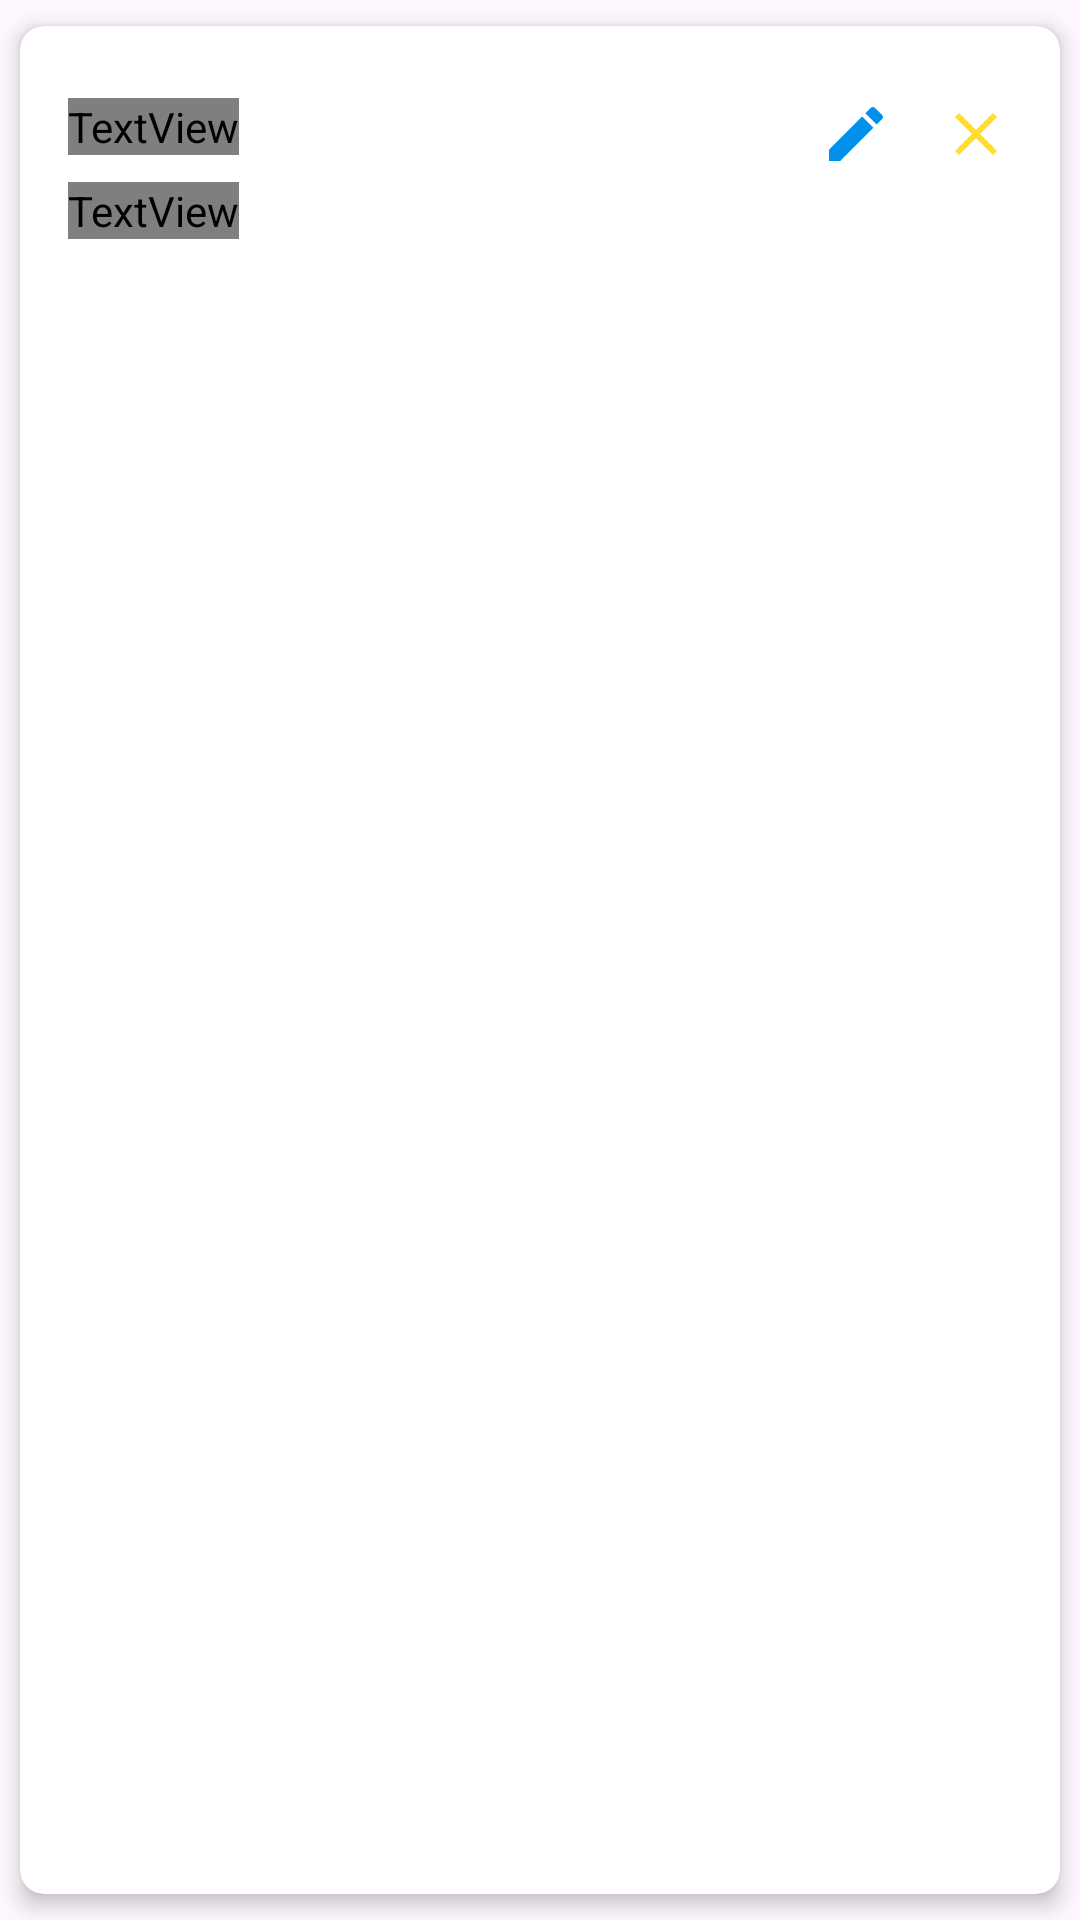

Android layout source for this screen:
<!-- AndroidManifest.xml: application theme Theme.Neww4 -->
<!-- res/layout/contact_item.xml -->
<?xml version="1.0" encoding="utf-8"?>
<androidx.cardview.widget.CardView
    xmlns:android="http://schemas.android.com/apk/res/android"
    xmlns:app="http://schemas.android.com/apk/res-auto"
    android:layout_width="match_parent"
    android:layout_height="wrap_content"
    app:cardCornerRadius="8dp"
    app:cardElevation="4dp"
    app:cardUseCompatPadding="true">

    <LinearLayout
        android:layout_width="match_parent"
        android:layout_height="wrap_content"
        android:orientation="vertical"
        android:padding="16dp">

        <RelativeLayout
            android:layout_width="match_parent"
            android:layout_height="wrap_content"
            android:orientation="horizontal"
            android:layout_marginTop="8dp">

            <TextView
                android:id="@+id/titleTextView"
                android:layout_width="wrap_content"
                android:layout_height="wrap_content"
                android:text="Name"
                android:fontFamily="@font/poppins"
                android:textColor="@color/blue"
                android:textSize="18sp"
                android:textStyle="bold"/>

            <ImageView
                android:id="@+id/updateButton"
                android:layout_width="24dp"
                android:layout_height="24dp"
                android:layout_alignParentEnd="true"
                android:layout_marginEnd="40dp"
                android:src="@drawable/baseline_create_24" />

            <ImageView
                android:id="@+id/deleteButton"
                android:layout_width="24dp"
                android:layout_height="24dp"
                android:layout_alignParentEnd="true"
                android:src="@drawable/baseline_clear_24"/>

        </RelativeLayout>
//
        <TextView
            android:id="@+id/numberTextView"
            android:layout_width="wrap_content"
            android:layout_height="wrap_content"
            android:text="Phone Number"
            android:fontFamily="@font/poppins"
            android:maxLines="3"
            android:layout_marginTop="4dp"/>

    </LinearLayout>

</androidx.cardview.widget.CardView>
<!-- resources referenced by this layout -->
<resources>
  <!-- drawable baseline_clear_24 (drawable) -->
  <vector android:height="24dp" android:tint="#CEFFD600"
      android:viewportHeight="24" android:viewportWidth="24"
      android:width="24dp" xmlns:android="http://schemas.android.com/apk/res/android">
      <path android:fillColor="@android:color/white" android:pathData="M19,6.41L17.59,5 12,10.59 6.41,5 5,6.41 10.59,12 5,17.59 6.41,19 12,13.41 17.59,19 19,17.59 13.41,12z"/>
  </vector>
  <!-- drawable baseline_create_24 (drawable) -->
  <vector android:height="24dp" android:tint="#0091EA"
      android:viewportHeight="24" android:viewportWidth="24"
      android:width="24dp" xmlns:android="http://schemas.android.com/apk/res/android">
      <path android:fillColor="@android:color/white" android:pathData="M3,17.25V21h3.75L17.81,9.94l-3.75,-3.75L3,17.25zM20.71,7.04c0.39,-0.39 0.39,-1.02 0,-1.41l-2.34,-2.34c-0.39,-0.39 -1.02,-0.39 -1.41,0l-1.83,1.83 3.75,3.75 1.83,-1.83z"/>
  </vector>
  <style name="Theme.Neww4" parent="Base.Theme.Neww4" />
  <style name="Base.Theme.Neww4" parent="Theme.Material3.DayNight.NoActionBar">
          
          <item name="colorPrimary">@color/blue</item>
          <item name="colorPrimaryVariant">@color/blue</item>
          <item name="android:statusBarColor">@color/blue</item>
      </style>
</resources>
